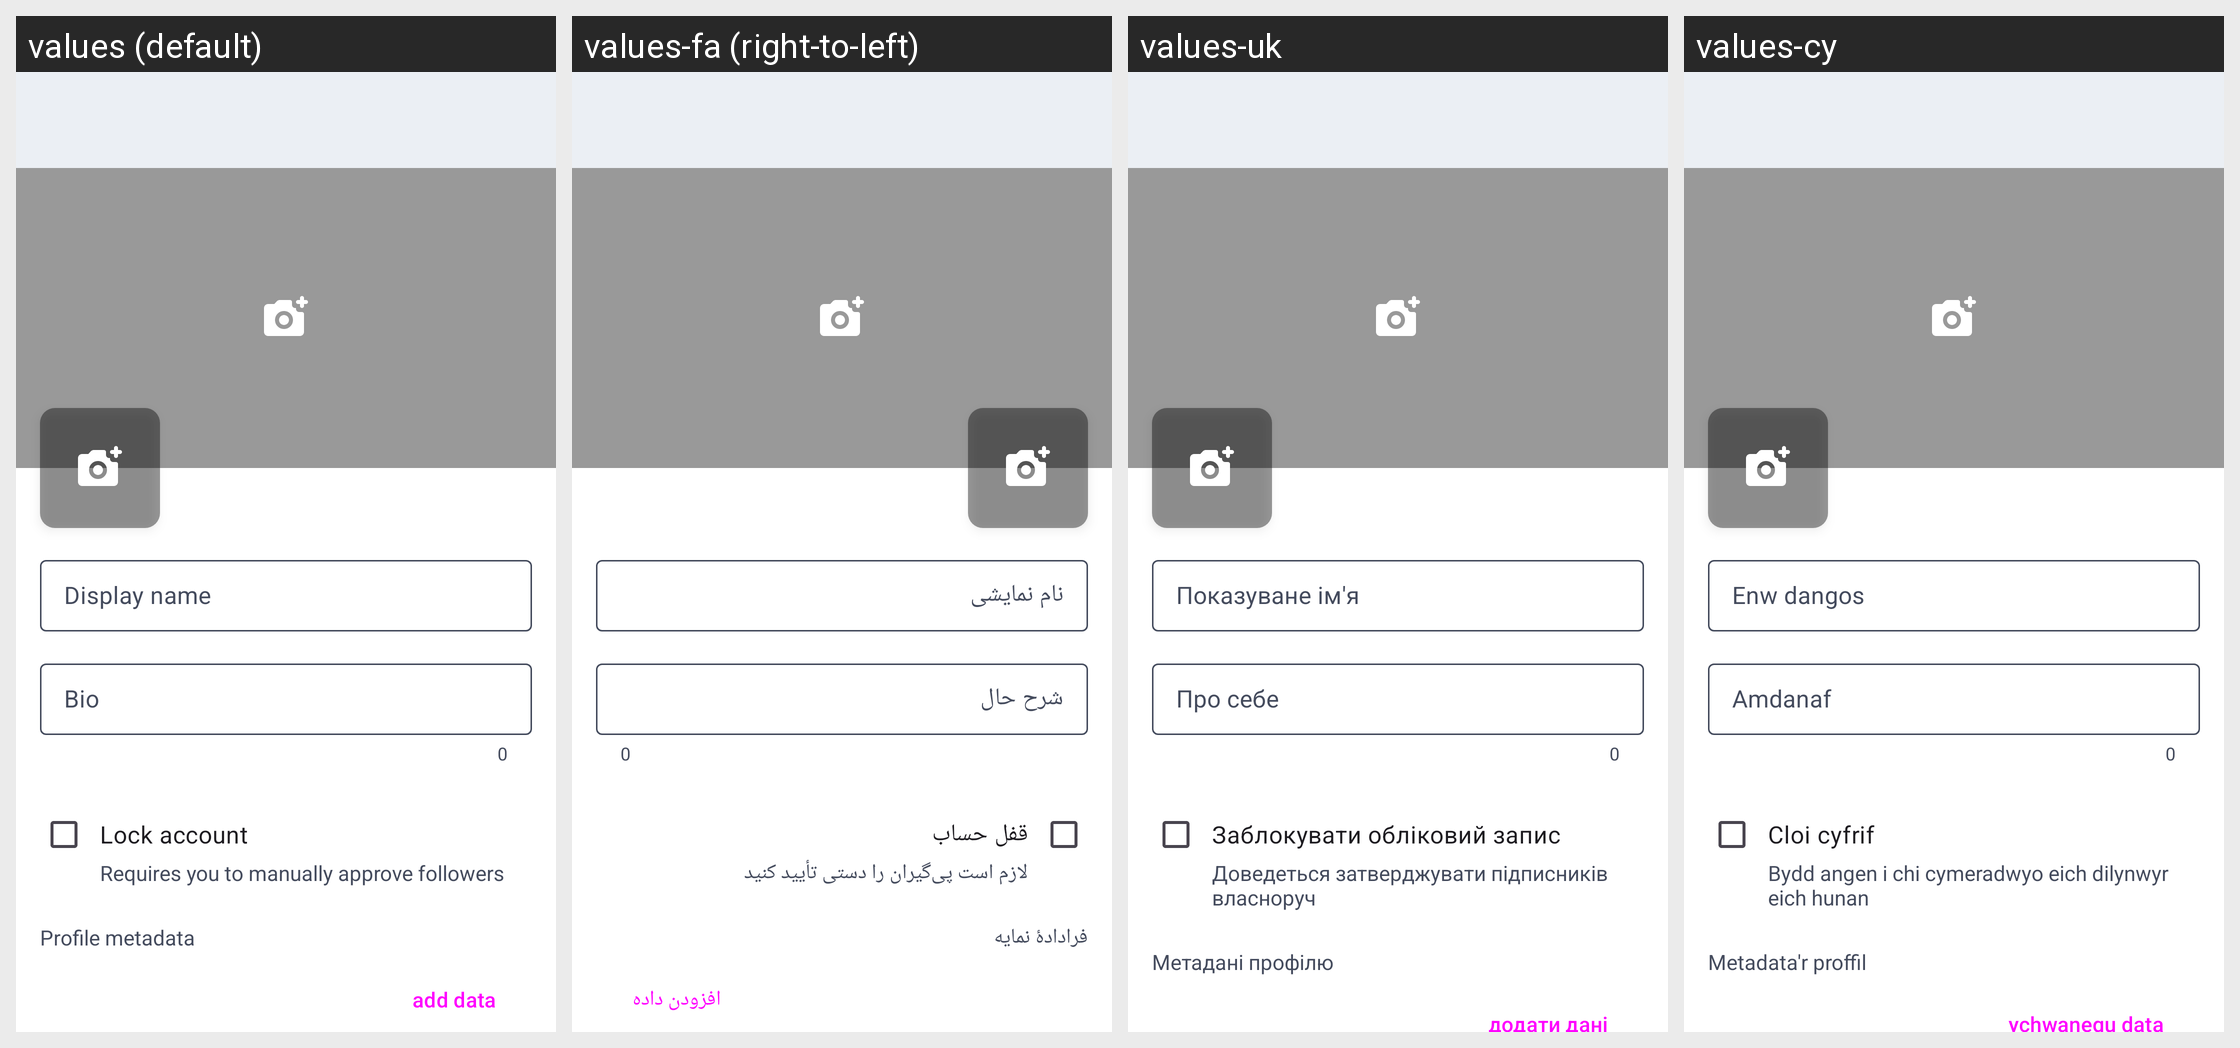

Translations of the strings shown on this Android screen, per locale in the grid:
Android screen res/layout/activity_edit_profile.xml rendered under 4 locales, left to right: values (default), values-fa (right-to-left), values-uk, values-cy. Device: Nexus 5 (rendered at 1080×1920; each locale shown at half size, 540×960, under a caption strip naming it); theme TuskyTheme.
Other locales in the repository, not shown: values-ar, values-be, values-ber, values-bg, values-bn-rBD, values-bn-rIN, values-ca, values-ckb, values-cs, values-cs-rCZ, values-da, values-de, values-el, values-en-rAU, values-en-rGB, values-eo, values-es, values-eu, values-fi, values-fr, values-fr-rBE, values-fy, values-ga, values-gd, values-gl, values-hi, values-hu, values-in, values-is, values-it, values-iw, values-ja, values-ja-rJP, values-kab, values-ko, values-ko-rKR, values-lb, values-lv, values-ml, values-nb-rNO, values-nl, values-nl-rNL, values-no-rNB, values-oc, values-or, values-pa, values-pl, values-pt-rBR, values-pt-rPT, values-ru, values-sa, values-si, values-sk, values-sl, values-sv, values-ta, values-te, values-th, values-tr, values-vi, values-zh-rCN, values-zh-rHK, values-zh-rMO, values-zh-rSG, values-zh-rTW.
Strings drawn on this screen, with the default value and each locale's value (text and hints the layout hard-codes, and strings that could not be matched under every locale, appear in the picture but are not listed):

hint_display_name
  values: Display name
  values-fa: نام نمایشی
  values-uk: Показуване ім'я
  values-cy: Enw dangos

hint_note
  values: Bio
  values-fa: شرح حال
  values-uk: Про себе
  values-cy: Amdanaf

lock_account_label
  values: Lock account
  values-fa: قفل حساب
  values-uk: Заблокувати обліковий запис
  values-cy: Cloi cyfrif

lock_account_label_description
  values: Requires you to manually approve followers
  values-fa: لازم است پی‌گیران را دستی تأیید کنید
  values-uk: Доведеться затверджувати підписників власноруч
  values-cy: Bydd angen i chi cymeradwyo eich dilynwyr eich hunan

profile_metadata_label
  values: Profile metadata
  values-fa: فرادادهٔ نمایه
  values-uk: Метадані профілю
  values-cy: Metadata'r proffil

profile_metadata_add
  values: add data
  values-fa: افزودن داده
  values-uk: додати дані
  values-cy: ychwanegu data
